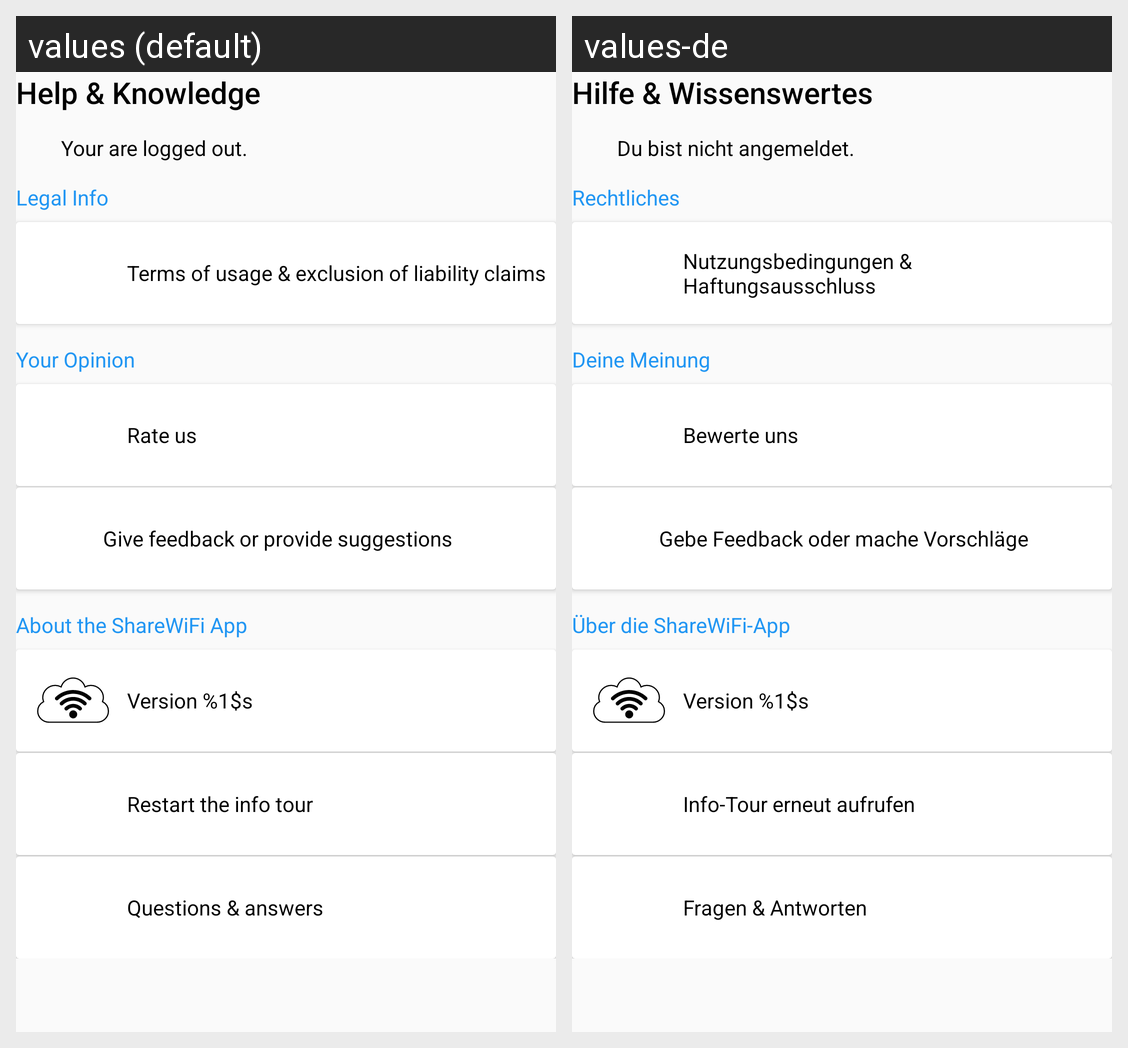

Here is an Android app screen in its default locale and in the app's own translations. Write out the translated-string differences for the strings that appear on this screen.
Android screen res/layout/fragment_help.xml rendered under 2 locales, left to right: values (default), values-de. Device: Nexus 5 (rendered at 1080×1920; each locale shown at half size, 540×960, under a caption strip naming it); theme AppTheme.
Strings drawn on this screen, with the default value and each locale's value (text and hints the layout hard-codes, and strings that could not be matched under every locale, appear in the picture but are not listed):

help_headline
  values: Help & Knowledge
  values-de: Hilfe & Wissenswertes

help_logout_info_text
  values: Your are logged out.
  values-de: Du bist nicht angemeldet.

help_legal_headline
  values: Legal Info
  values-de: Rechtliches

help_legal_terms_of_use
  values: Terms of usage & exclusion of liability claims
  values-de: Nutzungsbedingungen & Haftungsausschluss

help_feedback_headline
  values: Your Opinion
  values-de: Deine Meinung

help_feedback_playstore
  values: Rate us
  values-de: Bewerte uns

help_feedback_googleplus
  values: Give feedback or provide suggestions
  values-de: Gebe Feedback oder mache Vorschläge

help_about_headline
  values: About the ShareWiFi App
  values-de: Über die ShareWiFi-App

help_about_version
  values: Version %1$s
  values-de: Version %1$s

help_about_restart_info_tour
  values: Restart the info tour
  values-de: Info-Tour erneut aufrufen

help_about_faq
  values: Questions & answers
  values-de: Fragen & Antworten
